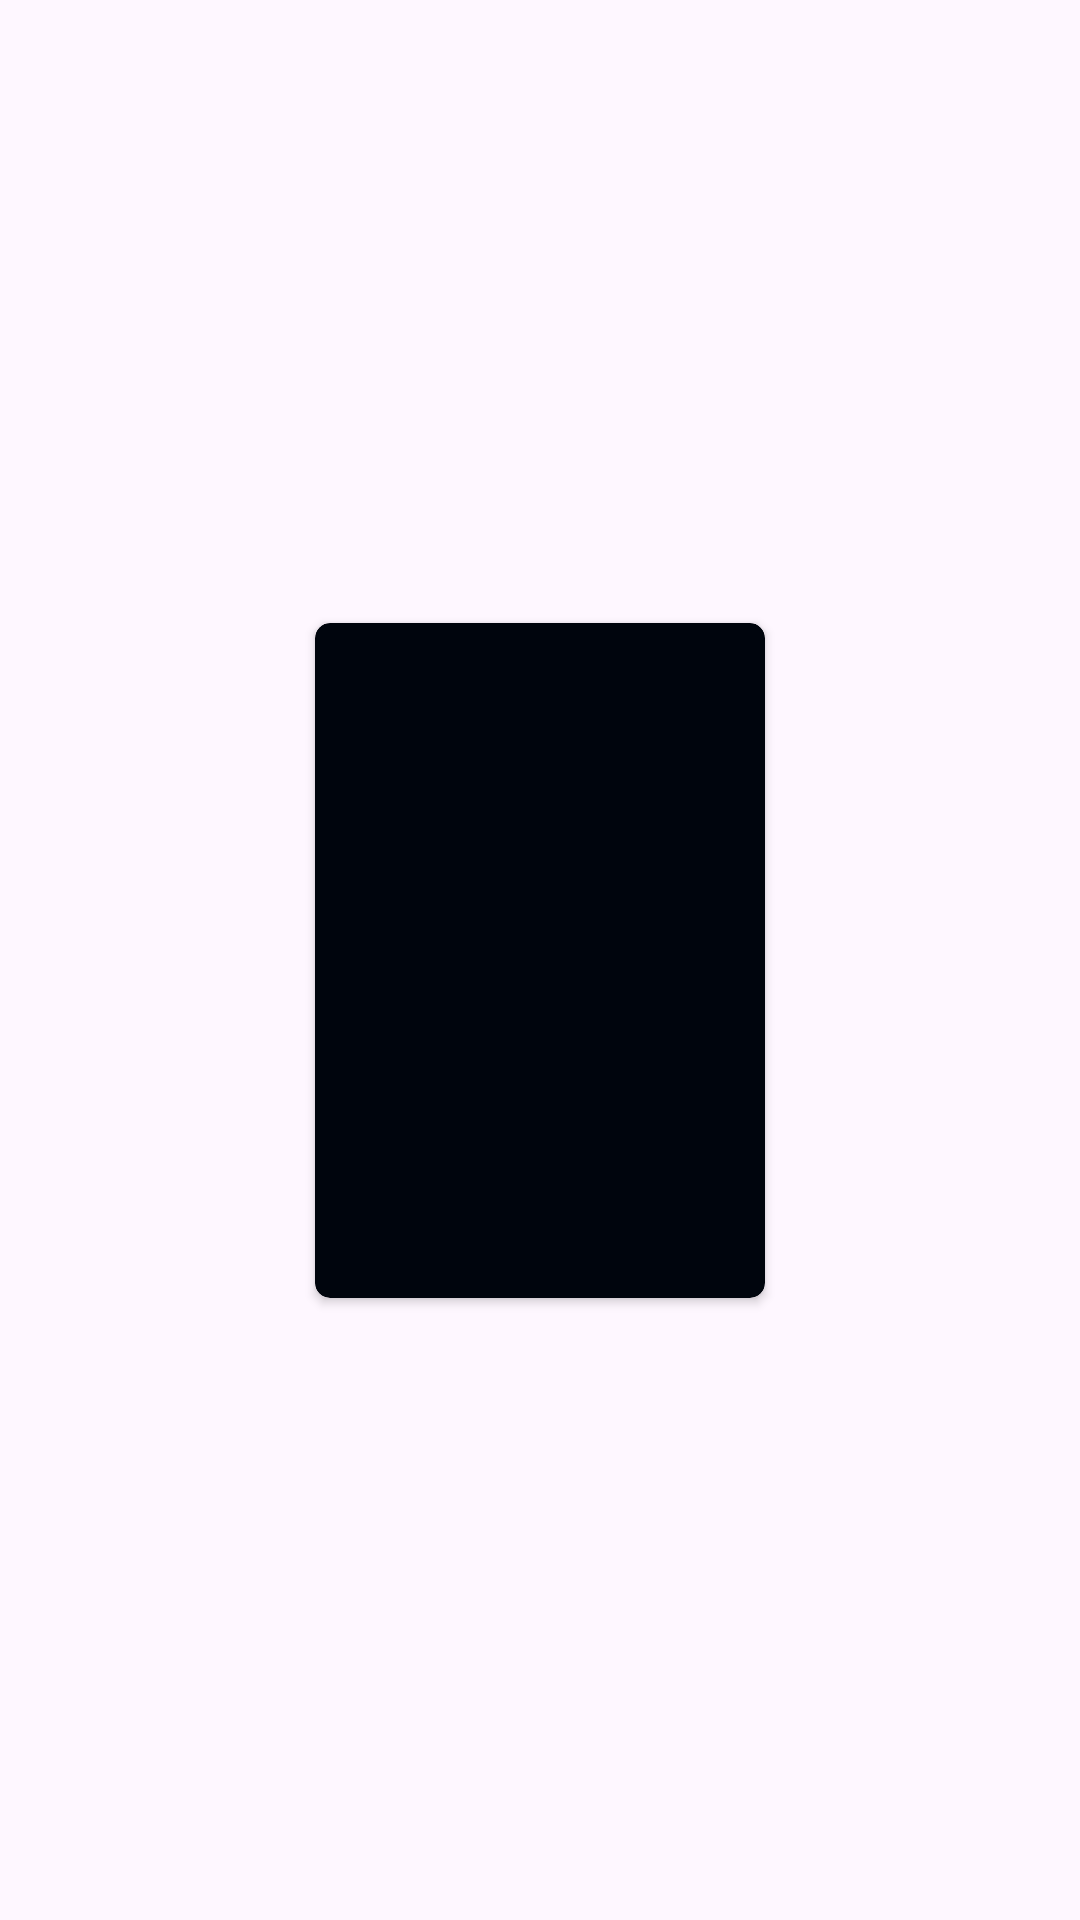

This screen was rendered from an Android layout file. Write that file and the resources it references.
<!-- AndroidManifest.xml: application theme Theme.WinxVideo -->
<!-- res/layout/carousel_item.xml -->
<?xml version="1.0" encoding="utf-8"?>
<androidx.constraintlayout.widget.ConstraintLayout xmlns:android="http://schemas.android.com/apk/res/android"
    xmlns:app="http://schemas.android.com/apk/res-auto"
    android:layout_width="wrap_content"
    android:layout_height="wrap_content">

    
    
    
    
    
    
    
    
    
    
    

    <androidx.cardview.widget.CardView
        android:layout_width="150dp"
        android:layout_height="225dp"
        android:layout_margin="4dp"
        app:cardBackgroundColor="@color/background"
        app:cardCornerRadius="5dp"
        app:layout_constraintBottom_toBottomOf="parent"
        app:layout_constraintEnd_toEndOf="parent"
        app:layout_constraintStart_toStartOf="parent"
        app:layout_constraintTop_toTopOf="parent">

        <ImageView
            android:id="@+id/imgCarousel"
            android:layout_width="match_parent"
            android:layout_height="match_parent" />

    </androidx.cardview.widget.CardView>

</androidx.constraintlayout.widget.ConstraintLayout>
<!-- resources referenced by this layout -->
<resources>
  <color name="background">#00050D</color>
  <style name="Theme.WinxVideo" parent="Base.Theme.WinxVideo" />
  <style name="Base.Theme.WinxVideo" parent="Theme.Material3.DayNight.NoActionBar">
          
          
      </style>
</resources>
